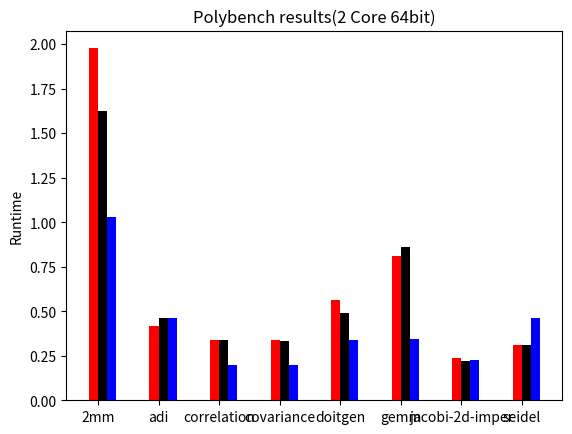

Python code for this plot: (Note: this script raises an exception after producing the figure.)
#/usr/bin/env python
# a bar plot with errorbars
import numpy as np
import matplotlib.pyplot as plt

N = 8
ind = np.arange(N)  # the x locations for the groups
width = 0.15       # the width of the bars
fig = plt.figure()
ax = fig.add_subplot(111)

gcc = (1.976261, 0.418657, 0.338003, 0.336355, 0.560561, 0.809508, 0.234721, 0.310160)
rects1 = ax.bar(ind, gcc, width, color='red') 

graphite = (1.622490, 0.461362, 0.338462, 0.334376, 0.490987, 0.859278, 0.218231, 0.309659)
rects2 = ax.bar(ind+width, graphite, width, color='black')

polly = (1.031165, 0.462340, 0.198239, 0.199907, 0.340958, 0.346735, 0.225501, 0.459641)
rects3 = ax.bar(ind+2*width, polly, width, color='blue')

# add some
ax.set_ylabel('Runtime')
ax.set_title('Polybench results(2 Core 64bit)')
ax.set_xticks(ind+width/2.0)
ax.set_xticklabels( ('2mm', 'adi', 'correlation', 'covariance', 'doitgen', 
		     'gemm', 'jacobi-2d-imper',  'seidel'), rotation='+30')

ax.legend( (rects1[0], rects2[0], rects3[0]), ('gcc', 'graphite', 'polly with openmp') )

plt.show()
